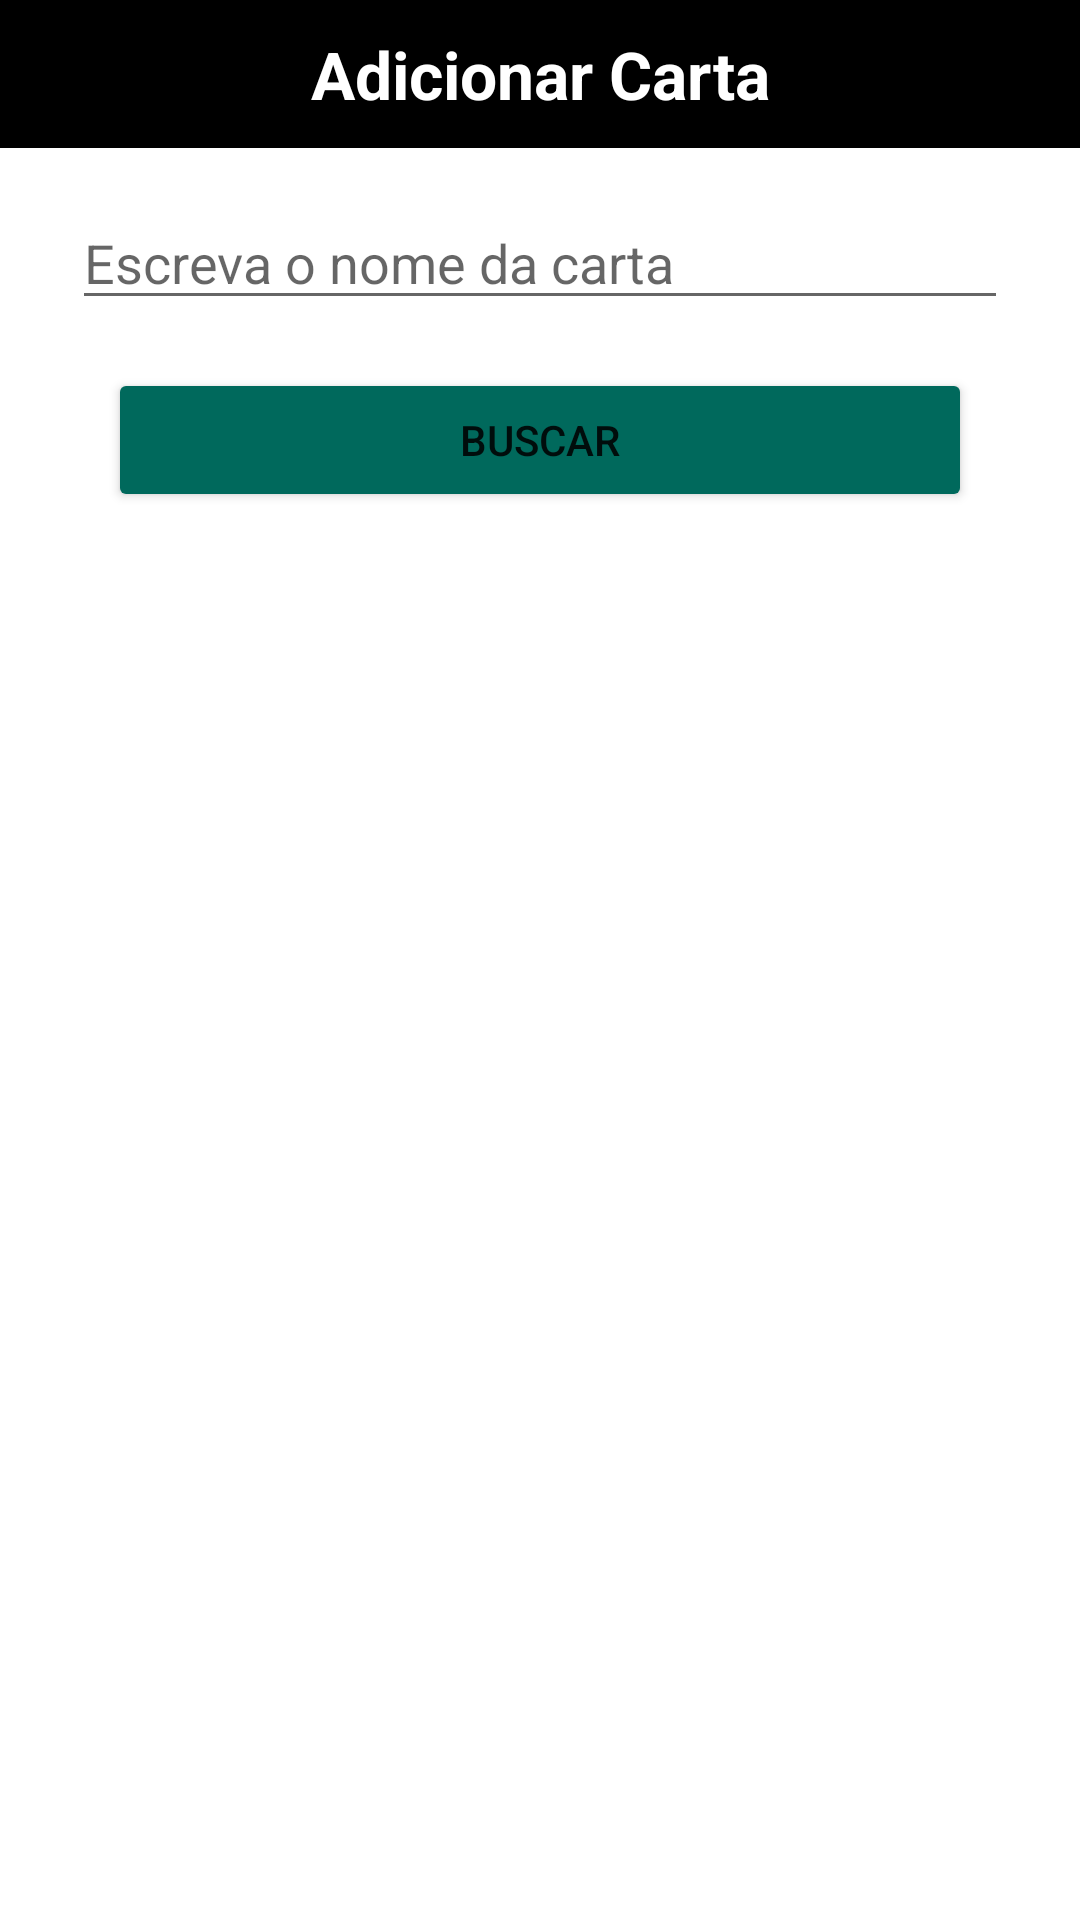

Android layout source for this screen:
<!-- AndroidManifest.xml: application theme Theme.Magidecks -->
<!-- res/layout/add_card_fragment.xml -->
<?xml version="1.0" encoding="utf-8"?>
<androidx.constraintlayout.widget.ConstraintLayout xmlns:android="http://schemas.android.com/apk/res/android"
    xmlns:app="http://schemas.android.com/apk/res-auto"
    xmlns:tools="http://schemas.android.com/tools"
    android:id="@+id/frameLayout7"
    android:layout_width="match_parent"
    android:layout_height="match_parent"
    tools:context=".ui.add.AddCardFragment">

    <TextView
        android:id="@+id/textView6"
        android:layout_width="0dp"
        android:layout_height="wrap_content"
        android:background="#000000"
        android:hint="Adicionar Carta"
        android:paddingVertical="10dp"
        android:textAlignment="center"
        android:textColor="#E1E1E1"
        android:textColorHint="#FFFFFF"
        android:textSize="22sp"
        android:textStyle="bold"
        app:layout_constraintEnd_toEndOf="parent"
        app:layout_constraintHorizontal_bias="0.558"
        app:layout_constraintStart_toStartOf="parent"
        app:layout_constraintTop_toTopOf="parent" />

    <EditText
        android:id="@+id/add_card_fragment_txt_nome_carta_buscar"
        android:layout_width="0dp"
        android:layout_height="wrap_content"
        android:layout_marginStart="24dp"
        android:layout_marginTop="16dp"
        android:layout_marginEnd="24dp"
        android:ems="10"
        android:hint="Escreva o nome da carta"
        android:inputType="textPersonName"
        app:layout_constraintEnd_toEndOf="parent"
        app:layout_constraintStart_toStartOf="parent"
        app:layout_constraintTop_toBottomOf="@+id/textView6" />

    <Button
        android:id="@+id/add_card_fragment_btn_buscar"
        android:layout_width="0dp"
        android:layout_height="wrap_content"
        android:layout_marginStart="36dp"
        android:layout_marginTop="16dp"
        android:layout_marginEnd="36dp"
        android:backgroundTint="#00695C"
        android:text="Buscar"
        app:layout_constraintEnd_toEndOf="parent"
        app:layout_constraintStart_toStartOf="parent"
        app:layout_constraintTop_toBottomOf="@+id/add_card_fragment_txt_nome_carta_buscar" />

    <androidx.recyclerview.widget.RecyclerView
        android:id="@+id/add_card_fragment_recycler_cards"
        android:layout_width="0dp"
        android:layout_height="0dp"
        android:layout_marginTop="8dp"
        app:layoutManager="androidx.recyclerview.widget.LinearLayoutManager"
        app:layout_constraintBottom_toBottomOf="parent"
        app:layout_constraintEnd_toEndOf="parent"
        app:layout_constraintStart_toStartOf="parent"
        app:layout_constraintTop_toBottomOf="@+id/add_card_fragment_btn_buscar" />
</androidx.constraintlayout.widget.ConstraintLayout>
<!-- resources referenced by this layout -->
<resources>
  <style name="Theme.Magidecks" parent="Theme.MaterialComponents.DayNight.DarkActionBar">
          
          <item name="colorPrimary">@color/purple_500</item>
          <item name="colorPrimaryVariant">@color/purple_700</item>
          <item name="colorOnPrimary">@color/white</item>
          
          <item name="colorSecondary">@color/teal_200</item>
          <item name="colorSecondaryVariant">@color/teal_700</item>
          <item name="colorOnSecondary">@color/black</item>
          
          <item name="android:statusBarColor" tools:targetApi="l">?attr/colorPrimaryVariant</item>
          
      </style>
  <!-- not gathered from this repository: default colours our renderer supplied (Android Studio template values) -->
  <color name="purple_500">#FF6200EE</color>
  <color name="purple_700">#FF3700B3</color>
  <color name="teal_200">#FF03DAC5</color>
  <color name="teal_700">#FF018786</color>
  <color name="black">#FF000000</color>
  <color name="white">#FFFFFFFF</color>
</resources>
